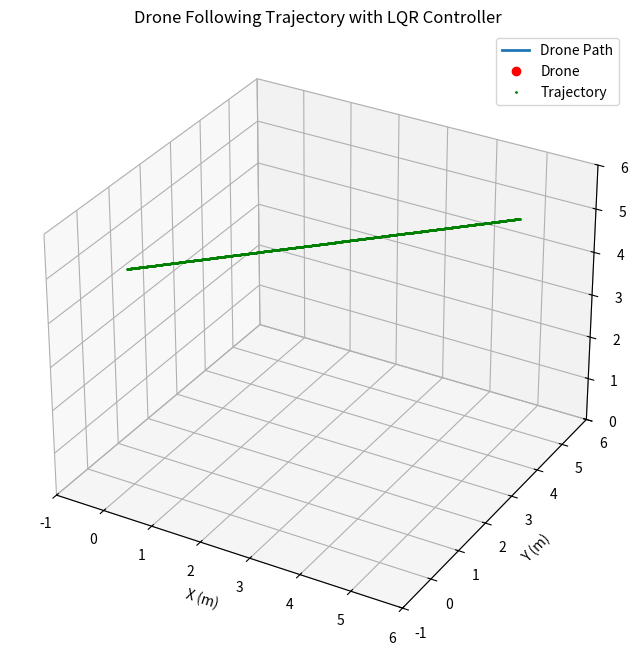

The matplotlib source for this figure:
import numpy as np
import matplotlib.pyplot as plt
from scipy.integrate import solve_ivp
from scipy.linalg import solve_continuous_are
from mpl_toolkits.mplot3d import Axes3D
from matplotlib.animation import FuncAnimation

# Quadrotor Parameters
g = 9.81  # Gravity (m/s^2)
m = 1.0   # Mass of the quadrotor (kg)
I_x = 0.01  # Moment of inertia about x-axis (kg·m^2)
I_y = 0.01  # Moment of inertia about y-axis (kg·m^2)
I_z = 0.02  # Moment of inertia about z-axis (kg·m^2)

# State-space matrices
A = np.block([
    [np.zeros((3, 3)), np.zeros((3, 3)), np.eye(3), np.zeros((3, 3))],
    [np.zeros((3, 3)), np.zeros((3, 3)), np.zeros((3, 3)), np.eye(3)],
    [np.zeros((3, 3)), np.array([[0, g, 0], [-g, 0, 0], [0, 0, 0]]), np.zeros((3, 3)), np.zeros((3, 3))],
    [np.zeros((3, 3)), np.zeros((3, 3)), np.zeros((3, 3)), np.zeros((3, 3))]
])

B = np.block([
    [np.zeros((3, 4))],
    [np.zeros((3, 4))],
    [np.array([[0, 0, 0, 0],
               [0, 0, 0, 0],
               [1 / m, 0, 0, 0]])],
    [np.array([[0, 1 / I_x, 0, 0],
               [0, 0, 1 / I_y, 0],
               [0, 0, 0, 1 / I_z]])]
])

# Define Q and R matrices for LQR
pq = 80
vq = 1
aq = 10
wq = 1
rr1 = 1
rr = 10
Q = np.diag([pq, pq, pq, vq, vq, vq, aq, aq, aq, wq, wq, wq])
R = np.diag([rr1, rr, rr, rr])

# Solve the Riccati equation to get P
P = solve_continuous_are(A, B, Q, R)

# Compute the LQR gain matrix K
K = np.linalg.inv(R) @ B.T @ P

# Define the LQR control law
def lqr_control(state, desired_state):
    # Compute state error
    error = state - desired_state
    # Compute control input
    u = -K @ error
    return u

# Trajectory Generator
def generate_trajectory(start_point, end_point, total_time, dt):
    """
    Generate a smooth trajectory between two 3D points.
    
    Args:
        start_point (array-like): [x, y, z] starting position.
        end_point (array-like): [x, y, z] ending position.
        total_time (float): Time duration for the trajectory.
        dt (float): Time step.
    
    Returns:
        np.ndarray: Trajectory array of shape (N, 3), where N is the number of timesteps.
    """
    timesteps = int(total_time / dt)
    time = np.linspace(0, total_time, timesteps)
    trajectory = np.zeros((timesteps, 3))
    for i in range(3):  # x, y, z
        trajectory[:, i] = np.linspace(start_point[i], end_point[i], timesteps)
    return trajectory

# Simulation parameters
dt = 0.01  # Time step
T_total = 20  # Total simulation time
timesteps = int(T_total / dt)
time = np.linspace(0, T_total, timesteps)

# Initial state: [x, y, z, phi, theta, psi, dx, dy, dz, dphi, dtheta, dpsi]
state = np.zeros(12)  # Start at rest
trajectory_states = []

# Generate a trajectory between two points
start_point = [0, 0, 5]
end_point = [5, 5, 5]
total_time_per_trajectory = 5  # Time to move between points (seconds)
trajectory = generate_trajectory(start_point, end_point, total_time_per_trajectory, dt)

# Simulate dynamics
trajectory_idx = 0
trajectory_length = len(trajectory)

for t in range(timesteps - 1):
    if trajectory_idx < trajectory_length:
        # Get the current desired position from the trajectory
        desired_position = trajectory[trajectory_idx]
        desired_state = np.hstack((desired_position, [0, 0, 0], [0, 0, 0], [0, 0, 0]))
        
        # Compute control input using LQR
        u = lqr_control(state, desired_state)
        
        # Clamp control inputs to avoid instability
        u = np.clip(u, -10, 10)

        # Advance the dynamics
        sol = solve_ivp(lambda t, x: A @ x + B @ u, [t * dt, (t + 1) * dt], state, t_eval=[(t + 1) * dt])
        state = sol.y.flatten()
        trajectory_idx += 1  # Move along the trajectory
    else:
        # Hover at the last point
        desired_state = np.hstack((end_point, [0, 0, 0], [0, 0, 0], [0, 0, 0]))
        u = lqr_control(state, desired_state)
        
    # Record the state
    trajectory_states.append(state)

trajectory_states = np.array(trajectory_states)

# 3D Animation
fig = plt.figure(figsize=(10, 8))
ax = fig.add_subplot(111, projection='3d')
ax.set_xlim(-1, 6)
ax.set_ylim(-1, 6)
ax.set_zlim(0, 6)
ax.set_xlabel("X (m)")
ax.set_ylabel("Y (m)")
ax.set_zlabel("Z (m)")
ax.set_title("Drone Following Trajectory with LQR Controller")

# Initial plot
trajectory_line, = ax.plot([], [], [], lw=2, label="Drone Path")
drone_point, = ax.plot([], [], [], 'ro', label="Drone")
trajectory_path, = ax.plot(trajectory[:, 0], trajectory[:, 1], trajectory[:, 2], 'go', label="Trajectory", markersize=1)


# Animation update function
def update(frame):
    trajectory_line.set_data(trajectory_states[:frame + 1, 0], trajectory_states[:frame + 1, 1])
    trajectory_line.set_3d_properties(trajectory_states[:frame + 1, 2])
    
    drone_point.set_data([trajectory_states[frame, 0]], [trajectory_states[frame, 1]])
    drone_point.set_3d_properties([trajectory_states[frame, 2]])
    return trajectory_line, drone_point

# Animate
ani = FuncAnimation(fig, update, frames=timesteps, interval=dt * 1000, blit=False)

# Show plot
plt.legend()
plt.show()
